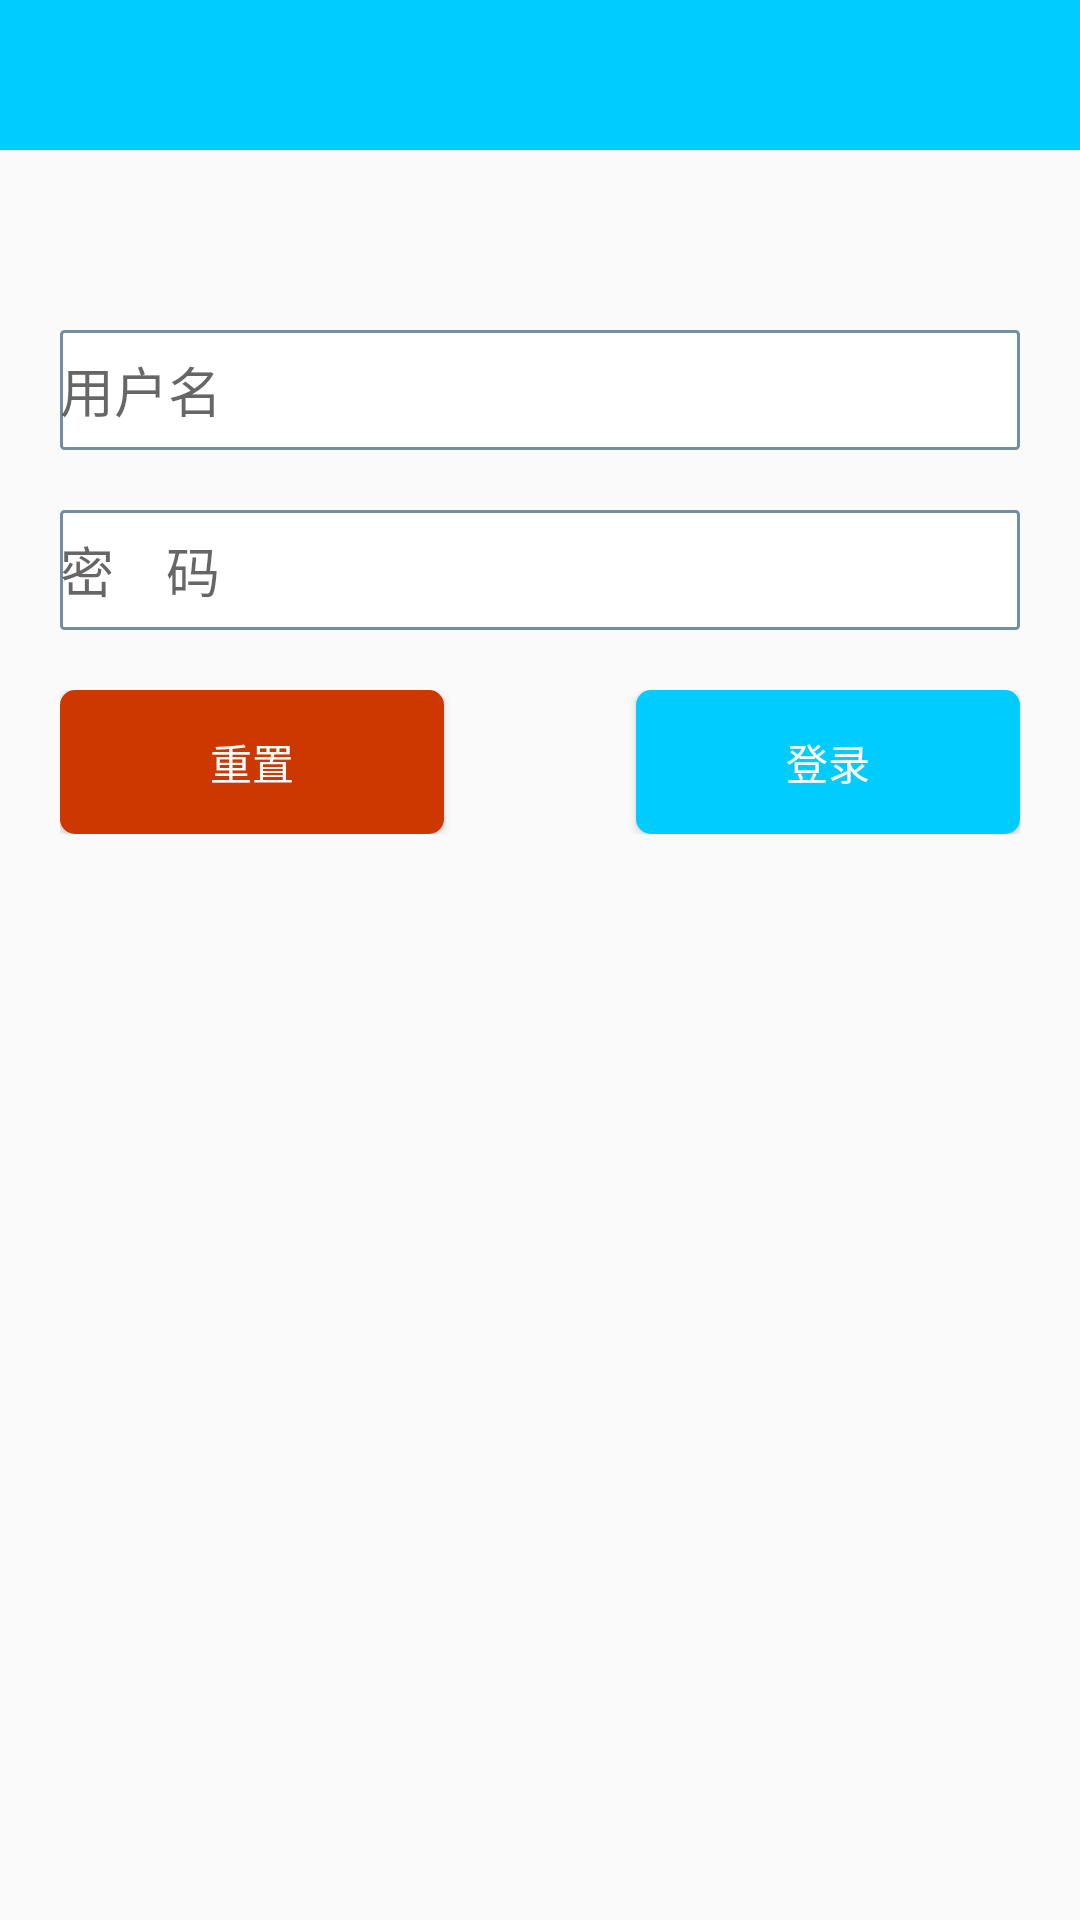

The Android layout XML behind this screen, and the referenced resources:
<!-- AndroidManifest.xml: application theme AppTheme -->
<!-- res/layout/activity_login.xml -->
<?xml version="1.0" encoding="utf-8"?>
<RelativeLayout xmlns:android="http://schemas.android.com/apk/res/android"
    xmlns:tools="http://schemas.android.com/tools"
    android:id="@+id/activity_login"
    android:layout_width="match_parent"
    android:layout_height="match_parent"
    tools:context="com.bj.yt.newapplication.LoginActivity">

    <include android:id="@+id/title_bar"
        layout="@layout/title_bar"/>

    <LinearLayout
        android:id="@+id/linear_et"
        android:layout_width="match_parent"
        android:layout_height="wrap_content"
        android:layout_below="@id/title_bar"
        android:orientation="vertical"
        android:focusable="true"
        android:focusableInTouchMode="true"
        android:layout_marginLeft="20dp"
        android:layout_marginRight="20dp"
        android:layout_marginTop="60dp">
        <EditText
            android:id="@+id/et_username"
            android:layout_width="match_parent"
            android:layout_height="40dp"
            android:hint="用户名"
            android:background="@drawable/edittext"
            android:singleLine="true"
            />
        <LinearLayout
            android:layout_width="match_parent"
            android:layout_height="20dp"
            android:layout_weight="1"></LinearLayout>
        <EditText
            android:id="@+id/et_password"
            android:layout_width="match_parent"
            android:layout_height="40dp"
            android:hint="密    码"
            android:background="@drawable/edittext"
            android:password="true"
            android:singleLine="true"/>
    </LinearLayout>
    <LinearLayout
        android:layout_width="wrap_content"
        android:layout_height="wrap_content"
        android:orientation="horizontal"
        android:layout_below="@+id/linear_et"
        android:layout_alignRight="@+id/linear_et"
        android:layout_alignLeft="@+id/linear_et"
        android:layout_marginTop="20dp">
        <Button
            android:id="@+id/btn_reset"
            android:layout_width="0dp"
            android:layout_height="wrap_content"
            android:background="@drawable/reset"
            android:layout_weight="1"
            android:text="重置"
            android:textColor="@color/white"/>
        <LinearLayout
            android:layout_width="0dp"
            android:layout_height="wrap_content"
            android:layout_weight="0.5"></LinearLayout>
        <Button
            android:id="@+id/btn_login"
            android:layout_width="0dp"
            android:layout_height="wrap_content"
            android:background="@drawable/login"
            android:layout_weight="1"
            android:text="登录"
            android:textColor="@color/white"/>
    </LinearLayout>


</RelativeLayout>
<!-- res/layout/title_bar.xml (included above) -->
<?xml version="1.0" encoding="utf-8"?>
<RelativeLayout xmlns:android="http://schemas.android.com/apk/res/android"
    android:layout_width="fill_parent"
    android:layout_height="50dp"
    android:background="@color/table_color" >

    <ImageView
        android:id="@+id/title_left"
        android:layout_width="wrap_content"
        android:layout_height="wrap_content"
        android:layout_centerVertical="true"
        android:layout_marginLeft="5.0dip" />

    <TextView
        android:id="@+id/title_center"
        android:layout_width="wrap_content"
        android:layout_height="wrap_content"
        android:layout_centerInParent="true"
        android:textColor="#ffffffff"
        android:textSize="20sp" />

    <ImageView
        android:id="@+id/title_right"
        android:layout_width="wrap_content"
        android:layout_height="wrap_content"
        android:layout_alignParentRight="true"
        android:layout_centerVertical="true"
        android:layout_marginRight="10dp" />

</RelativeLayout>
<!-- resources referenced by this layout -->
<resources>
  <color name="table_color">#00CCFF</color>
  <color name="white">#FFFFFF</color>
  <!-- drawable edittext (drawable) -->
  <?xml version="1.0" encoding="utf-8"?>
  <shape xmlns:android="http://schemas.android.com/apk/res/android">
      <solid android:color="@color/white" />
  
      <corners android:radius="1dip"/>
  
      <stroke
          android:width="1dip"
          android:color="#728ea3" />
  </shape>
  <!-- drawable login (drawable) -->
  <?xml version="1.0" encoding="utf-8"?>
  <shape xmlns:android="http://schemas.android.com/apk/res/android"
      android:shape="rectangle">
      <corners android:radius="5dip" />
      <solid android:color="@color/table_color" />
  </shape>
  <!-- drawable reset (drawable) -->
  <?xml version="1.0" encoding="utf-8"?>
  <shape xmlns:android="http://schemas.android.com/apk/res/android"
      android:shape="rectangle">
      <corners android:radius="5dip" />
      <solid android:color="@color/colorReset" />
  </shape>
  <style name="AppTheme" parent="Theme.AppCompat.Light.NoActionBar">
          
          <item name="colorPrimary">@color/colorPrimary</item>
          <item name="colorPrimaryDark">@color/colorPrimaryDark</item>
          <item name="colorAccent">@color/colorAccent</item>
      </style>
  <color name="colorReset">#CD3700</color>
  <color name="colorPrimary">#3F51B5</color>
  <color name="colorPrimaryDark">#303F9F</color>
  <color name="colorAccent">#FF4081</color>
</resources>
